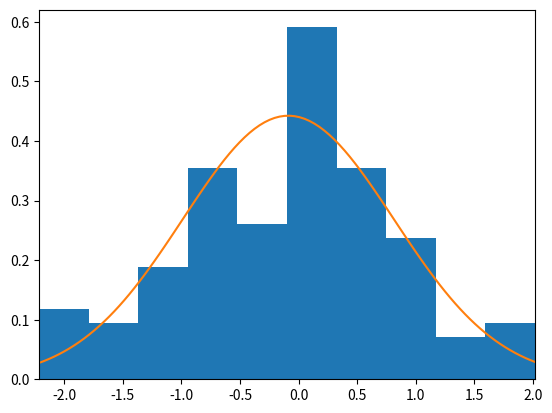

Here is the Python script that generated this plot:
import matplotlib.pyplot as plt
import numpy as np
# import matplotlib.mlab as mlab
from scipy import stats

arr = np.random.randn(100)

plt.figure(1)
# plt.hist(arr, normed=True)
plt.hist(arr, density=True)
plt.xlim((min(arr), max(arr)))

mean = np.mean(arr)
variance = np.var(arr)
sigma = np.sqrt(variance)

x = np.linspace(min(arr), max(arr), 100)

# plt.plot(x, mlab.normpdf(x, mean, sigma))
plt.plot(x, stats.norm.pdf(x, mean, sigma))
plt.show()
